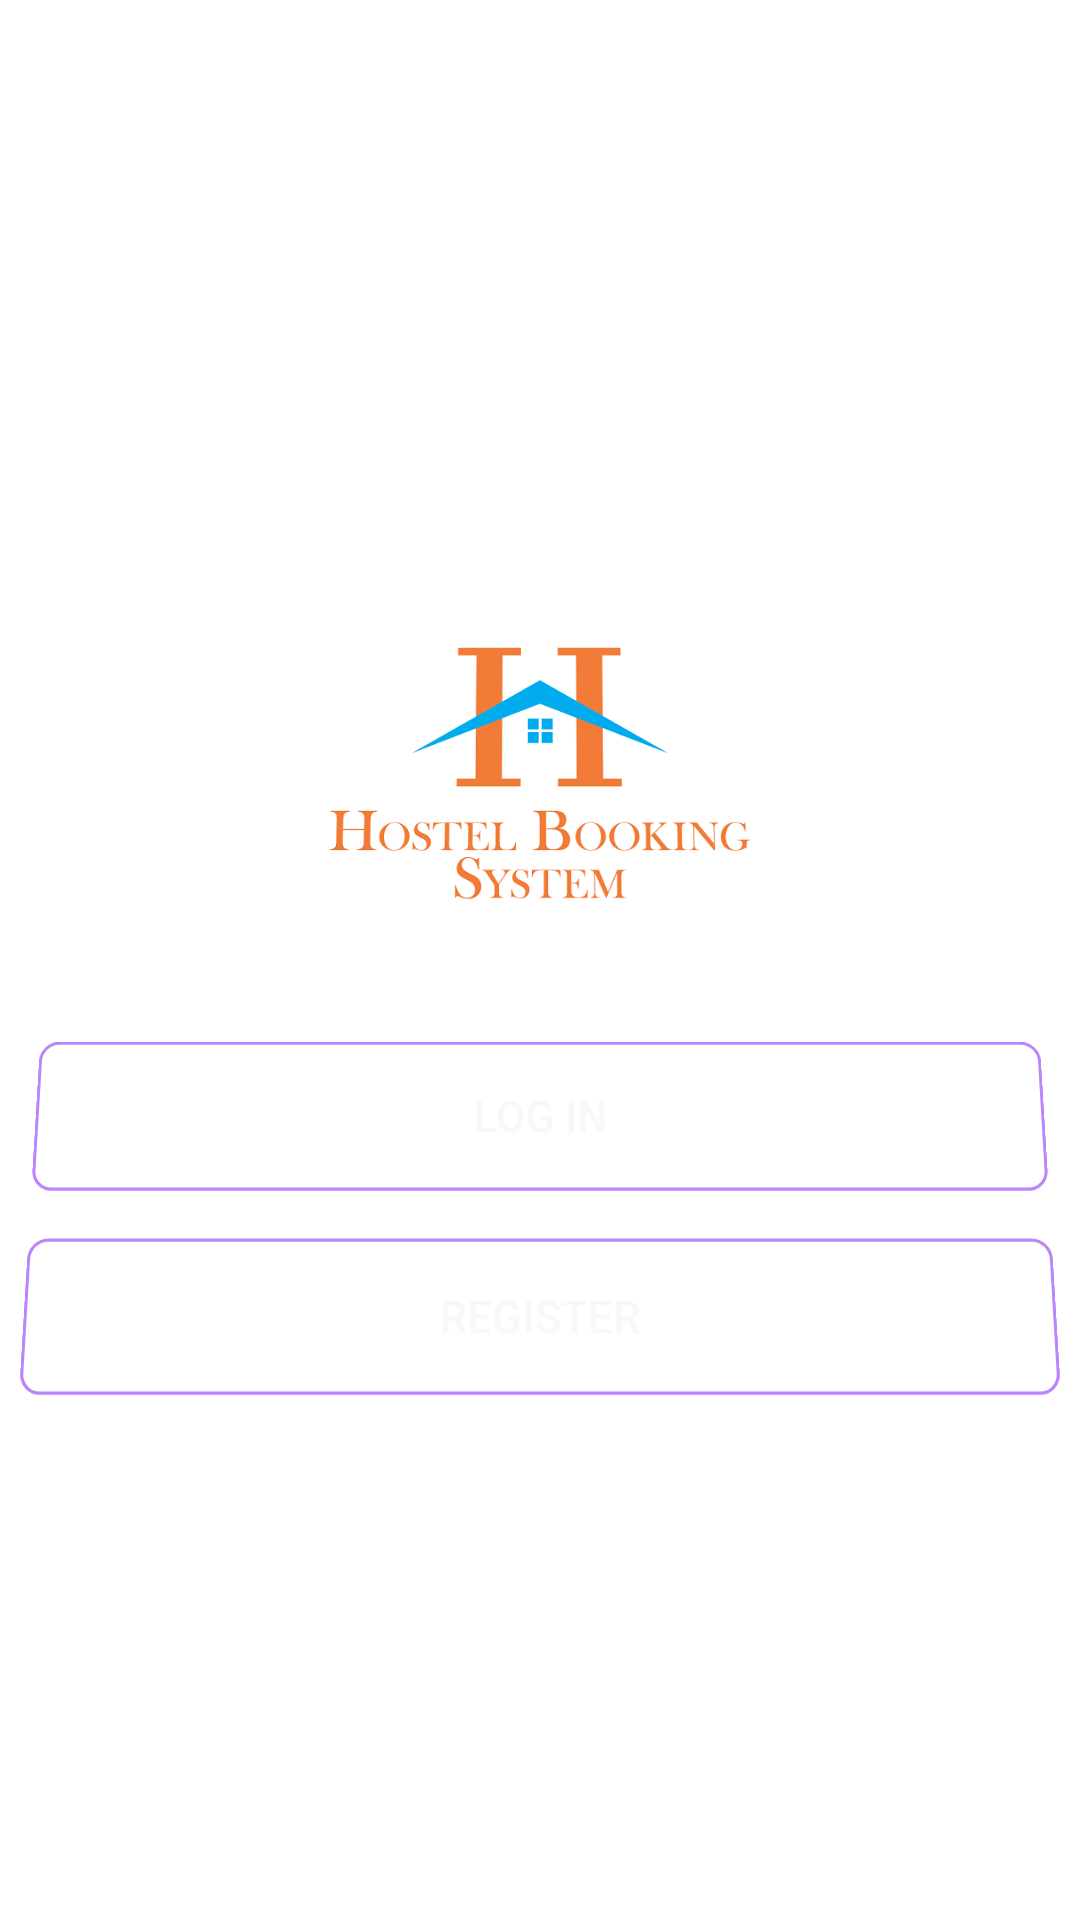

Here is an Android app screen rendered from its layout file. Give the layout XML and the strings, colors and styles it references.
<!-- AndroidManifest.xml: application theme Theme.EasyFindHostel -->
<!-- res/layout/activity_start.xml -->
<?xml version="1.0" encoding="utf-8"?>
<LinearLayout xmlns:android="http://schemas.android.com/apk/res/android"
    xmlns:app="http://schemas.android.com/apk/res-auto"
    xmlns:tools="http://schemas.android.com/tools"
    android:layout_width="match_parent"
    android:layout_height="match_parent"
    android:gravity="center"
    android:orientation="vertical"
    android:padding="15dp"
    android:rotationX="4"
    tools:context=".StartActivity">

    <ImageView
        android:layout_width="150dp"
        android:layout_height="150dp"
        android:scaleType="fitXY"
        android:src="@drawable/logo" />

    <Button
        android:id="@+id/login_activity_id"
        android:layout_width="match_parent"
        android:layout_height="wrap_content"
        android:layout_marginTop="15dp"
        android:background="@drawable/button_background"
        android:text="Log in"
        android:textColor="#F8F8F8" />

    <Button
        android:id="@+id/register_activity_id"
        android:layout_width="match_parent"
        android:layout_height="wrap_content"
        android:layout_marginTop="15dp"
        android:background="@drawable/button_background"
        android:text="Register"
        android:textColor="#F8F8F8" />

</LinearLayout>
<!-- resources referenced by this layout -->
<resources>
  <!-- drawable button_background (drawable) -->
  <?xml version="1.0" encoding="utf-8"?>
  <shape xmlns:android="http://schemas.android.com/apk/res/android"
      android:shape="rectangle">
      <corners android:radius="6dp"/>
      <stroke android:color="@color/purple_200"
          android:width="1dp"/>
  
  
  </shape>
  <!-- drawable logo: png bitmap (drawable, 29382 bytes) -->
  <style name="Theme.EasyFindHostel" parent="Theme.MaterialComponents.DayNight.DarkActionBar">
          
          <item name="colorPrimary">@color/purple_500</item>
          <item name="colorPrimaryVariant">@color/purple_700</item>
          <item name="colorOnPrimary">@color/white</item>
          
          <item name="colorSecondary">@color/teal_200</item>
          <item name="colorSecondaryVariant">@color/teal_700</item>
          <item name="colorOnSecondary">@color/black</item>
          
          <item name="android:statusBarColor" tools:targetApi="l">?attr/colorPrimaryVariant</item>
          
      </style>
  <color name="purple_200">#FFBB86FC</color>
  <color name="purple_500">#3B51CF</color>
  <color name="purple_700">#FF3700B3</color>
  <color name="white">#FFFFFFFF</color>
  <color name="teal_200">#FF03DAC5</color>
  <color name="teal_700">#FF018786</color>
  <color name="black">#FF000000</color>
</resources>
